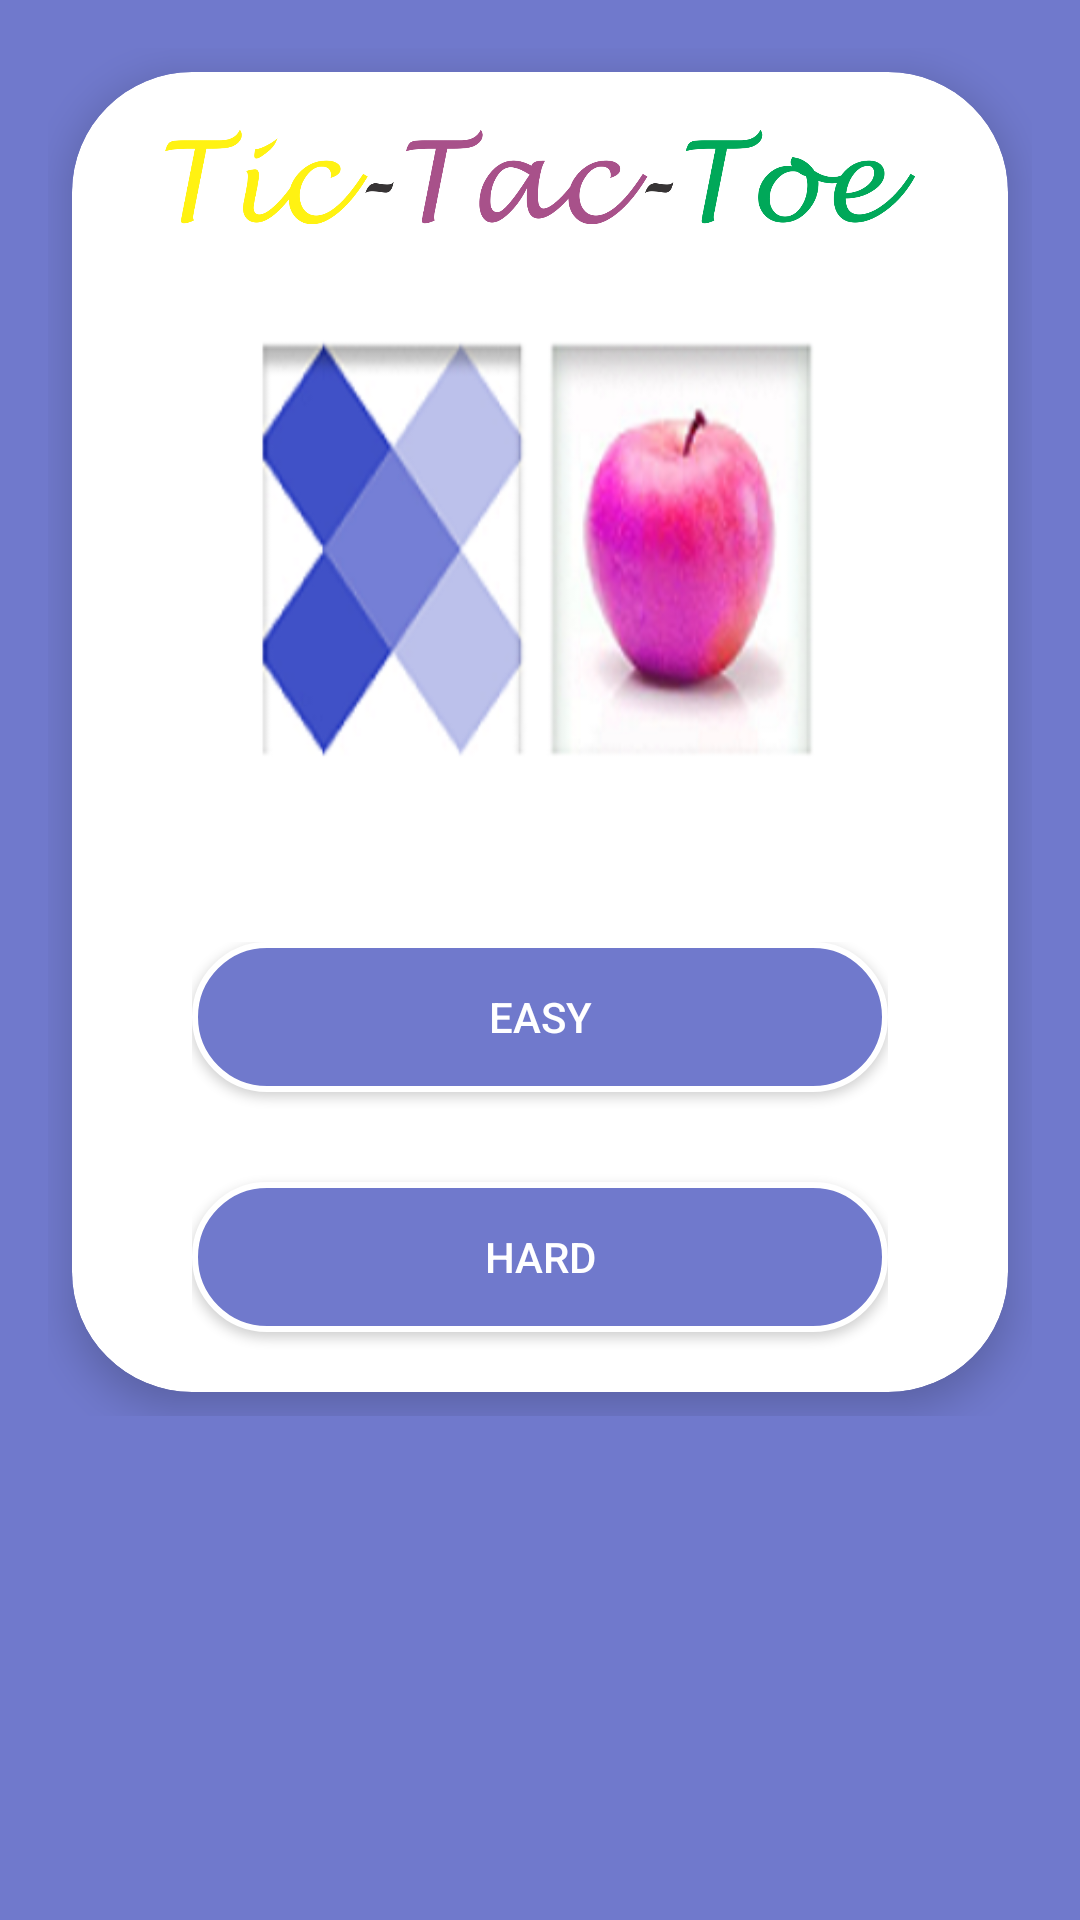

The Android layout XML behind this screen, and the referenced resources:
<!-- AndroidManifest.xml: application theme AppTheme -->
<!-- res/layout/secondscreen.xml -->
<?xml version="1.0" encoding="utf-8"?>
<ScrollView android:layout_width="match_parent"
    android:layout_height="match_parent"
    android:background="@color/colorPrimaryDark"
    xmlns:android="http://schemas.android.com/apk/res/android" >
    <RelativeLayout xmlns:android="http://schemas.android.com/apk/res/android"
        android:layout_width="match_parent"
        android:layout_height="match_parent"
        xmlns:card_view="http://schemas.android.com/apk/res-auto"
        android:orientation="vertical"
        android:background="@color/colorPrimaryDark"
        android:layout_margin="8dp"
        android:padding="8dp">

        <android.support.v7.widget.CardView
            android:id="@+id/card_view"
            android:layout_width="wrap_content"
            android:layout_height="match_parent"
            android:layout_gravity="center"
            card_view:cardCornerRadius="40dp"
            card_view:contentPadding="10dp"
            card_view:cardElevation="8dp"
            android:layout_marginTop="8dp"
            android:layout_marginRight="8dp"
            android:layout_marginLeft="8dp"
            android:layout_marginBottom="8dp"
            android:elevation="16dp">
        <RelativeLayout
            android:layout_width="match_parent"
            android:layout_height="wrap_content">
            <ImageView
                android:layout_width="250dp"
                android:layout_height="50dp"
                android:src="@drawable/name"
                android:id="@+id/actionbar"
                android:layout_centerHorizontal="true"
                android:layout_alignParentTop="true"/>
            <LinearLayout
                android:layout_width="match_parent"
                android:layout_height="wrap_content"
                android:layout_below="@id/actionbar"
                android:layout_margin="25dp"
                android:id="@+id/image">
                <ImageView
                    android:layout_width="match_parent"
                    android:layout_height="150dp"
                    android:layout_gravity="center_horizontal"
                    android:src="@drawable/framee"/>
            </LinearLayout>
            <LinearLayout
                android:layout_width="match_parent"
                android:layout_height="match_parent"
                android:orientation="vertical"
                android:layout_below="@id/image"
                android:layout_alignParentBottom="true"
                android:layout_marginLeft="30dp"
                android:layout_marginRight="30dp"
                android:layout_marginTop="30dp">
                <Button
                    android:layout_width="match_parent"
                    android:layout_height="50dp"
                    android:id="@+id/buttonEasy"
                    android:background="@drawable/downloading"
                    android:text="@string/easy"
                    android:textColor="@color/white"
                    android:layout_marginBottom="30dp"
                    />
                <Button
                    android:layout_width="match_parent"
                    android:layout_height="50dp"
                    android:background="@drawable/downloading"
                    android:id="@+id/buttonHard"
                    android:textColor="@color/white"
                    android:text="@string/hard"
                    android:layout_below="@id/buttonEasy"
                    android:layout_marginBottom="10dp"/>
            </LinearLayout>

        </RelativeLayout>
    </android.support.v7.widget.CardView>
</RelativeLayout>
</ScrollView>
<!-- resources referenced by this layout -->
<resources>
  <color name="colorPrimaryDark">#7079cc</color>
  <color name="white">#FFFFFF</color>
  <!-- drawable downloading (drawable) -->
  <?xml version="1.0" encoding="utf-8"?>
  <shape xmlns:android="http://schemas.android.com/apk/res/android">
      <solid android:color="@color/colorPrimaryDark"/>
      <stroke android:width="2dp" android:color="@color/white" />
      <corners android:radius="70dp"/>
  </shape>
  <!-- drawable framee: png bitmap (drawable, 58422 bytes) -->
  <!-- drawable name: png bitmap (drawable, 67786 bytes) -->
  <string name="easy">Easy</string>
  <string name="hard">Hard</string>
  <style name="AppTheme" parent="Theme.AppCompat.Light.NoActionBar">
          
          <item name="colorPrimary">@color/colorPrimary</item>
          <item name="colorPrimaryDark">@color/colorPrimaryDark</item>
          <item name="colorAccent">@color/colorAccent</item>
      </style>
  <color name="colorPrimary">#3F51B5</color>
  <color name="colorAccent">#F341A3</color>
</resources>
